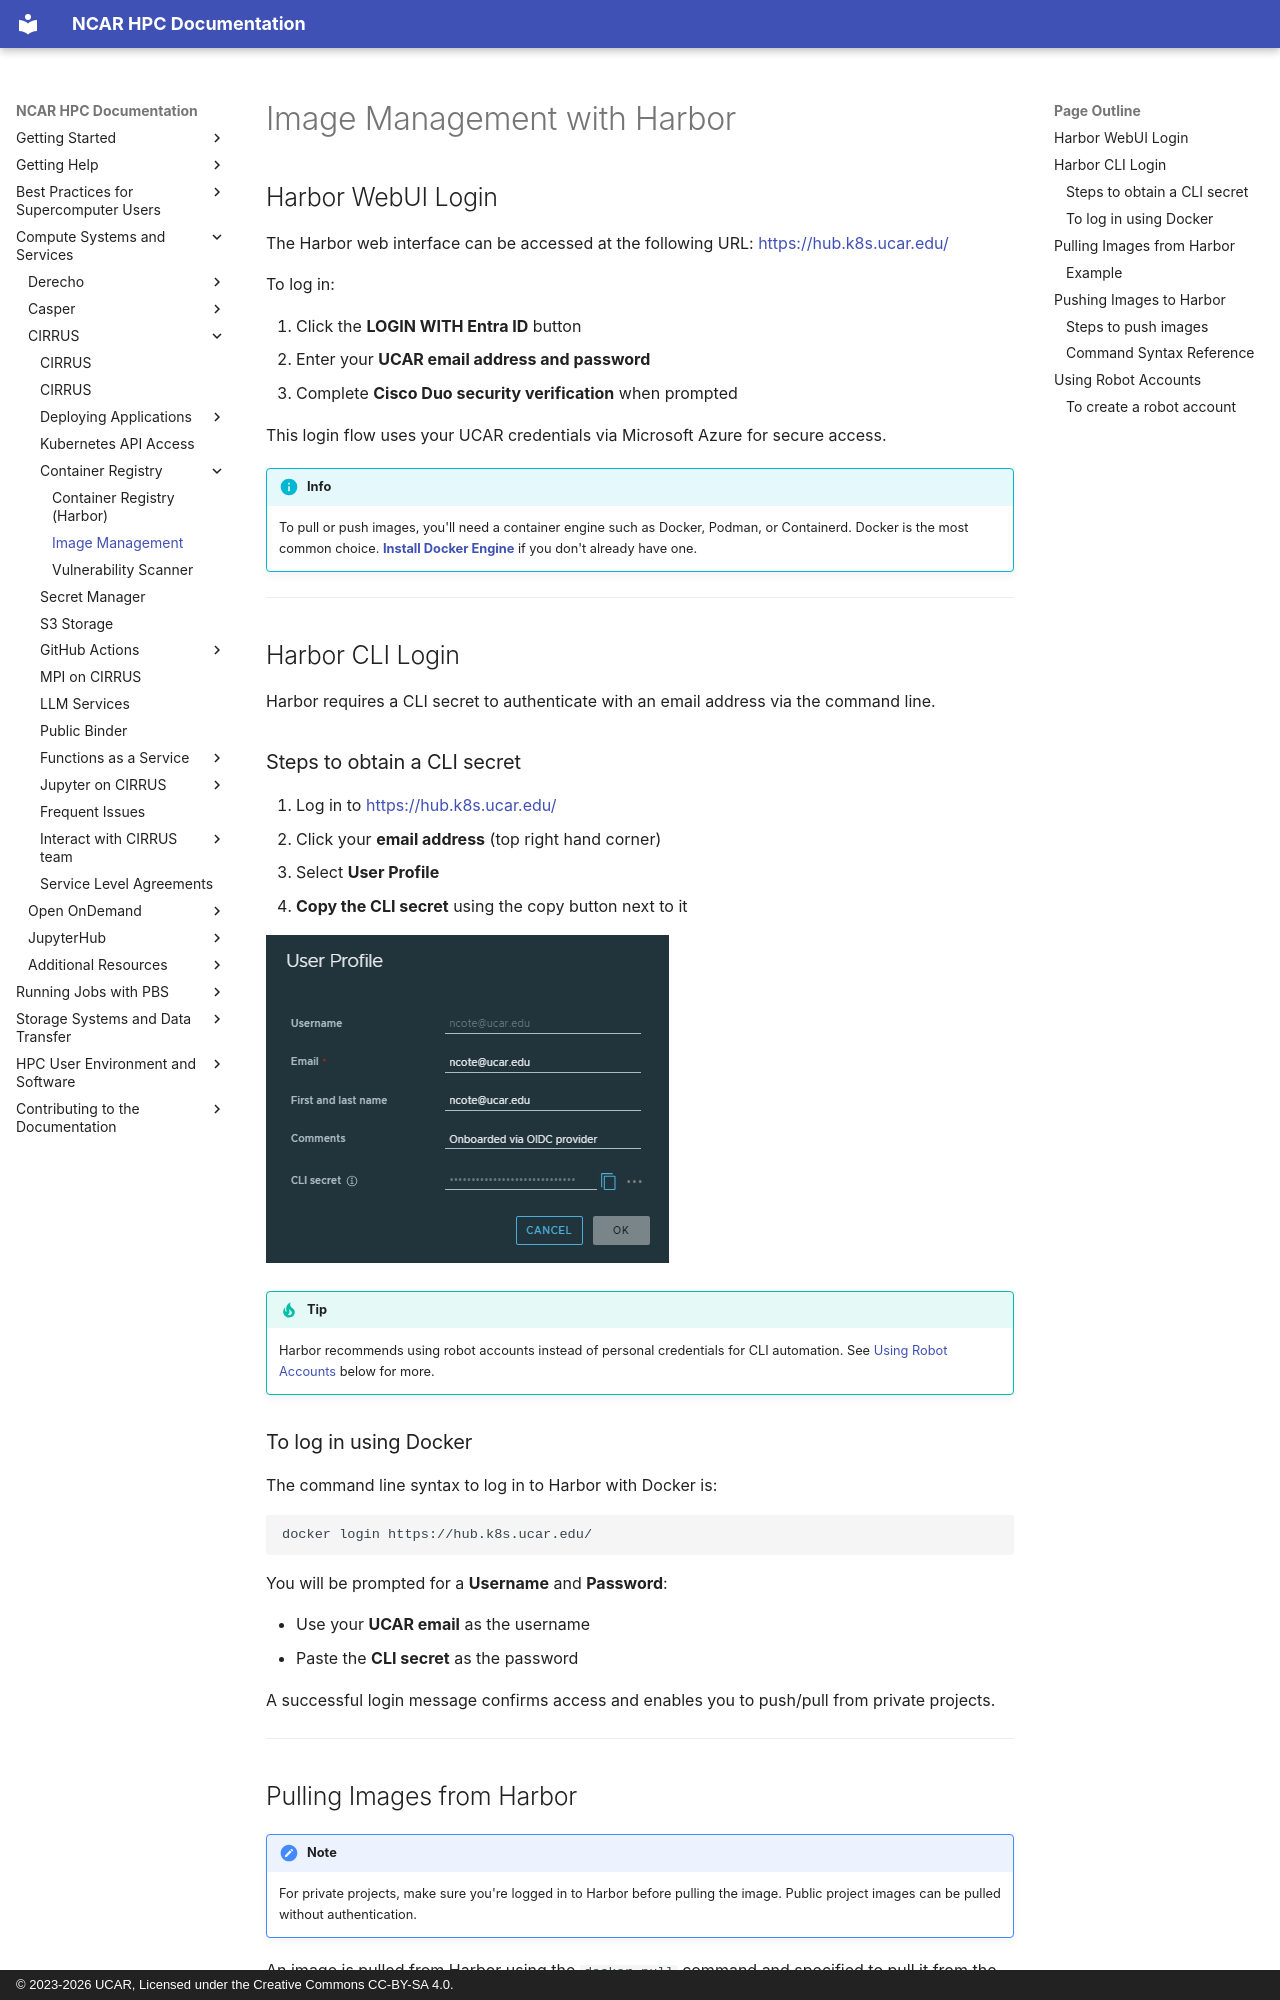

repository: NCAR/HPC-Docs · page: compute-systems/cirrus/guides/04-container-registry/image-mgmt/index.html · generator: mkdocs · copyright: © 2023-2026 UCAR, Licensed under the Creative Commons CC-BY-SA 4.0.

# Image Management with Harbor

## Harbor WebUI Login

The Harbor web interface can be accessed at the following URL: [https://hub.k8s.ucar.edu/](https://hub.k8s.ucar.edu/)

To log in:

1. Click the **LOGIN WITH Entra ID** button
2. Enter your **UCAR email address and password**
3. Complete **Cisco Duo security verification** when prompted

This login flow uses your UCAR credentials via Microsoft Azure for secure access.

!!! info
    To pull or push images, you'll need a container engine such as Docker, Podman, or Containerd. Docker is the most common choice. **[Install Docker Engine](https://docs.docker.com/engine/install/)** if you don't already have one.

---

## Harbor CLI Login

Harbor requires a CLI secret to authenticate with an email address via the command line.

### Steps to obtain a CLI secret

1. Log in to [https://hub.k8s.ucar.edu/](https://hub.k8s.ucar.edu/)
2. Click your **email address** (top right hand corner)
3. Select **User Profile**
4. **Copy the CLI secret** using the copy button next to it

![Harbor User Profile](../../media/harbor/harbor-user-profile.png)

!!! tip
    Harbor recommends using robot accounts instead of personal credentials for CLI automation. See [Using Robot Accounts](#using-robot-accounts) below for more.

### To log in using Docker

The command line syntax to log in to Harbor with Docker is:

```bash
docker login https://hub.k8s.ucar.edu/
```

You will be prompted for a **Username** and **Password**:

- Use your **UCAR email** as the username
- Paste the **CLI secret** as the password

A successful login message confirms access and enables you to push/pull from private projects.

---

## Pulling Images from Harbor

!!! note
    For private projects, make sure you're logged in to Harbor before pulling the image. Public project images can be pulled without authentication.

An image is pulled from Harbor using the `docker pull` command and specified to pull it from the Harbor URL.

### Example

```bash
docker image pull hub.k8s.ucar.edu/cirrus-jhub/cirrus-base:v1-stable
```

---
